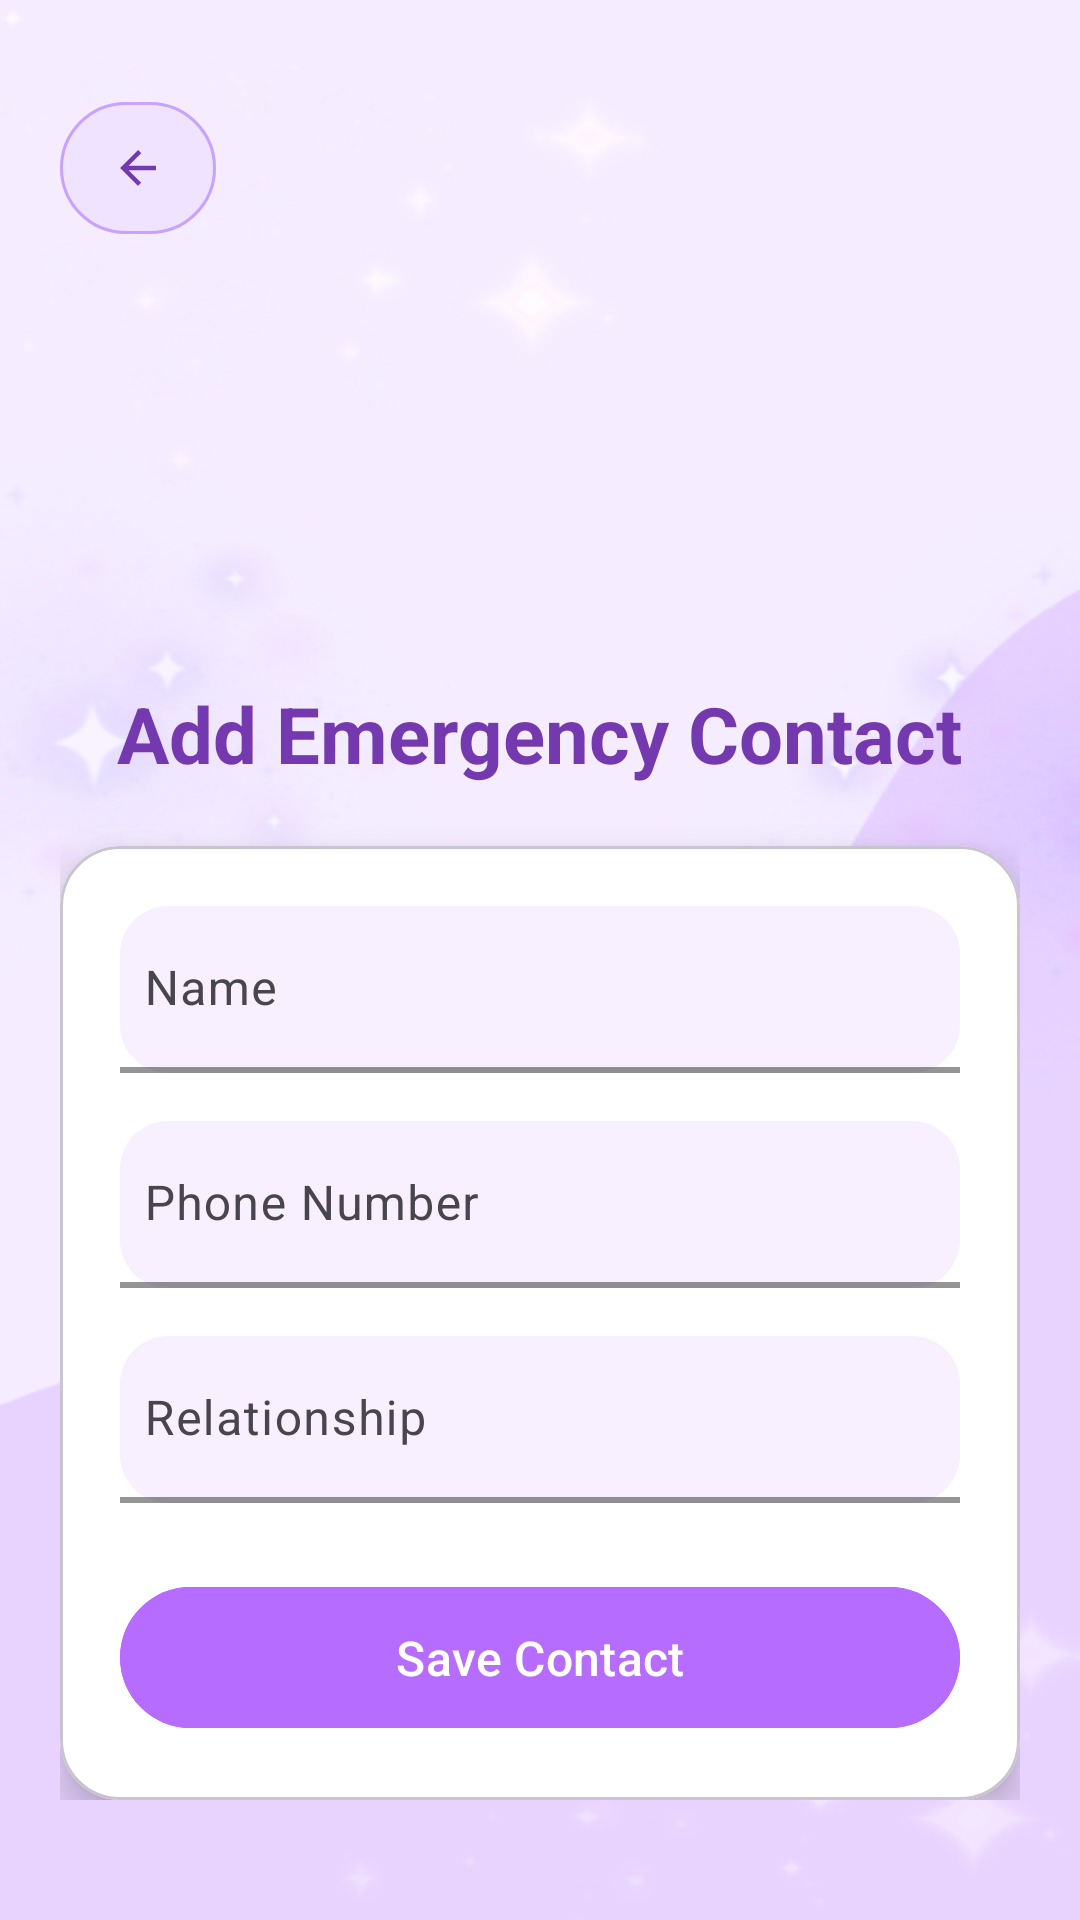

Android layout source for this screen:
<!-- AndroidManifest.xml: application theme Theme.RunGirlRun -->
<!-- res/layout/activity_add_contact2.xml -->
<?xml version="1.0" encoding="utf-8"?>
<FrameLayout xmlns:android="http://schemas.android.com/apk/res/android"
    xmlns:app="http://schemas.android.com/apk/res-auto"

    android:layout_width="match_parent"
    android:layout_height="match_parent"
    android:background="#FBF7FF">


    <ImageView
        android:layout_width="match_parent"
        android:layout_height="match_parent"
        android:src="@drawable/bg_wave_lavender"
        android:scaleType="fitXY"/>


    <ScrollView

        android:layout_width="match_parent"
        android:layout_height="match_parent">


        <LinearLayout

            android:layout_width="match_parent"
            android:layout_height="wrap_content"

            android:orientation="vertical"
            android:padding="20dp"
            android:gravity="center_horizontal">


            
            <com.google.android.material.button.MaterialButton

                android:id="@+id/btnBack"

                android:layout_width="52dp"
                android:layout_height="52dp"

                android:layout_gravity="start"
                android:layout_marginTop="10dp"

                android:backgroundTint="#EFE3FF"

                android:gravity="center"

                android:padding="0dp"

                app:cornerRadius="26dp"

                app:icon="@drawable/ic_arrow_back"
                app:iconGravity="textStart"
                app:iconPadding="0dp"
                app:iconTint="#7439AF"

                app:strokeColor="#C8A2FF"
                app:strokeWidth="1dp" />


            

            <ImageView

                android:layout_width="120dp"
                android:layout_height="120dp"

                android:layout_marginTop="15dp"
                android:layout_marginBottom="10dp"

                android:src="@drawable/outline_account_circle_24"

                app:tint="#7439AF"/>


            

            <TextView

                android:layout_width="wrap_content"
                android:layout_height="wrap_content"

                android:layout_marginBottom="20dp"

                android:text="Add Emergency Contact"

                android:textColor="#7439AF"

                android:textSize="26sp"

                android:textStyle="bold" />



            

            <com.google.android.material.card.MaterialCardView

                android:layout_width="match_parent"
                android:layout_height="wrap_content"

                app:cardCornerRadius="20dp"

                app:cardElevation="8dp"

                app:cardBackgroundColor="#FFFFFF">



                <LinearLayout

                    android:layout_width="match_parent"
                    android:layout_height="wrap_content"

                    android:orientation="vertical"

                    android:padding="20dp">




                    
                    <com.google.android.material.textfield.TextInputLayout
                        android:layout_width="match_parent"
                        android:layout_height="wrap_content"
                        android:hint="Name"

                        app:boxBackgroundMode="filled"
                        app:boxBackgroundColor="#F8F0FF"
                        app:boxStrokeColor="#B56CFF"
                        app:boxStrokeWidth="2dp"
                        app:boxStrokeWidthFocused="2dp"
                        app:hintTextColor="#9C6ADE"

                        app:boxCornerRadiusTopStart="16dp"
                        app:boxCornerRadiusTopEnd="16dp"
                        app:boxCornerRadiusBottomStart="16dp"
                        app:boxCornerRadiusBottomEnd="16dp">

                        <com.google.android.material.textfield.TextInputEditText
                            android:id="@+id/etName"
                            android:layout_width="match_parent"
                            android:layout_height="wrap_content"
                            android:inputType="textPersonName"
                            android:textColor="#4A2A6A"
                            android:textColorHint="#B08BCF"
                            android:paddingStart="8dp"
                            android:paddingEnd="8dp"/>

                    </com.google.android.material.textfield.TextInputLayout>


                    
                    <com.google.android.material.textfield.TextInputLayout
                        android:layout_width="match_parent"
                        android:layout_height="wrap_content"
                        android:layout_marginTop="16dp"
                        android:hint="Phone Number"

                        app:boxBackgroundMode="filled"
                        app:boxBackgroundColor="#F8F0FF"
                        app:boxStrokeColor="#B56CFF"
                        app:boxStrokeWidth="2dp"
                        app:boxStrokeWidthFocused="2dp"
                        app:hintTextColor="#9C6ADE"

                        app:boxCornerRadiusTopStart="16dp"
                        app:boxCornerRadiusTopEnd="16dp"
                        app:boxCornerRadiusBottomStart="16dp"
                        app:boxCornerRadiusBottomEnd="16dp">

                        <com.google.android.material.textfield.TextInputEditText
                            android:id="@+id/etPhone"
                            android:layout_width="match_parent"
                            android:layout_height="wrap_content"
                            android:inputType="phone"
                            android:textColor="#4A2A6A"
                            android:textColorHint="#B08BCF"
                            android:paddingStart="8dp"
                            android:paddingEnd="8dp"/>

                    </com.google.android.material.textfield.TextInputLayout>


                    
                    <com.google.android.material.textfield.TextInputLayout
                        android:layout_width="match_parent"
                        android:layout_height="wrap_content"
                        android:layout_marginTop="16dp"
                        android:hint="Relationship"

                        app:boxBackgroundMode="filled"
                        app:boxBackgroundColor="#F8F0FF"
                        app:boxStrokeColor="#B56CFF"
                        app:boxStrokeWidth="2dp"
                        app:boxStrokeWidthFocused="2dp"
                        app:hintTextColor="#9C6ADE"

                        app:boxCornerRadiusTopStart="16dp"
                        app:boxCornerRadiusTopEnd="16dp"
                        app:boxCornerRadiusBottomStart="16dp"
                        app:boxCornerRadiusBottomEnd="16dp">

                        <com.google.android.material.textfield.TextInputEditText
                            android:id="@+id/etRelationship"
                            android:layout_width="match_parent"
                            android:layout_height="wrap_content"
                            android:inputType="text"
                            android:textColor="#4A2A6A"
                            android:textColorHint="#B08BCF"
                            android:paddingStart="8dp"
                            android:paddingEnd="8dp"/>


                    </com.google.android.material.textfield.TextInputLayout>





                    

                    <com.google.android.material.button.MaterialButton

                        android:id="@+id/btnSave"

                        android:layout_width="match_parent"

                        android:layout_height="55dp"

                        android:layout_marginTop="24dp"

                        android:text="Save Contact"

                        android:textAllCaps="false"

                        android:textColor="@android:color/white"

                        android:textSize="16sp"

                        android:backgroundTint="#B56CFF"

                        app:cornerRadius="28dp"/>


                </LinearLayout>


            </com.google.android.material.card.MaterialCardView>


        </LinearLayout>


    </ScrollView>


</FrameLayout>
<!-- resources referenced by this layout -->
<resources>
  <!-- drawable bg_wave_lavender: png bitmap (drawable, 56771 bytes) -->
  <!-- drawable ic_arrow_back (drawable) -->
  <vector xmlns:android="http://schemas.android.com/apk/res/android"
      android:width="24dp"
      android:height="24dp"
      android:viewportWidth="24"
      android:viewportHeight="24">
  
      <path
          android:fillColor="#C8A2FF"
          android:pathData="M20,11L7.83,11l5.59,-5.59L12,4l-8,8 8,8 1.41,-1.41L7.83,13L20,13z"/>
  </vector>
  <style name="Theme.RunGirlRun" parent="Base.Theme.RunGirlRun" />
  <style name="Base.Theme.RunGirlRun" parent="Theme.Material3.DayNight.NoActionBar">
          
          
          <item name="android:popupBackground">@drawable/bg_popup_menu</item>
      </style>
  <!-- drawable bg_popup_menu (drawable) -->
  <?xml version="1.0" encoding="utf-8"?>
  <shape xmlns:android="http://schemas.android.com/apk/res/android"
      android:shape="rectangle">
      <corners android:radius="18dp" />
      <solid android:color="@color/sparkle_white" />
      <stroke
          android:width="1.5dp"
          android:color="@color/lavender_light" />
  </shape>
  <color name="sparkle_white">#FFFFFF</color>
  <color name="lavender_light">#D8C9F2</color>
</resources>
